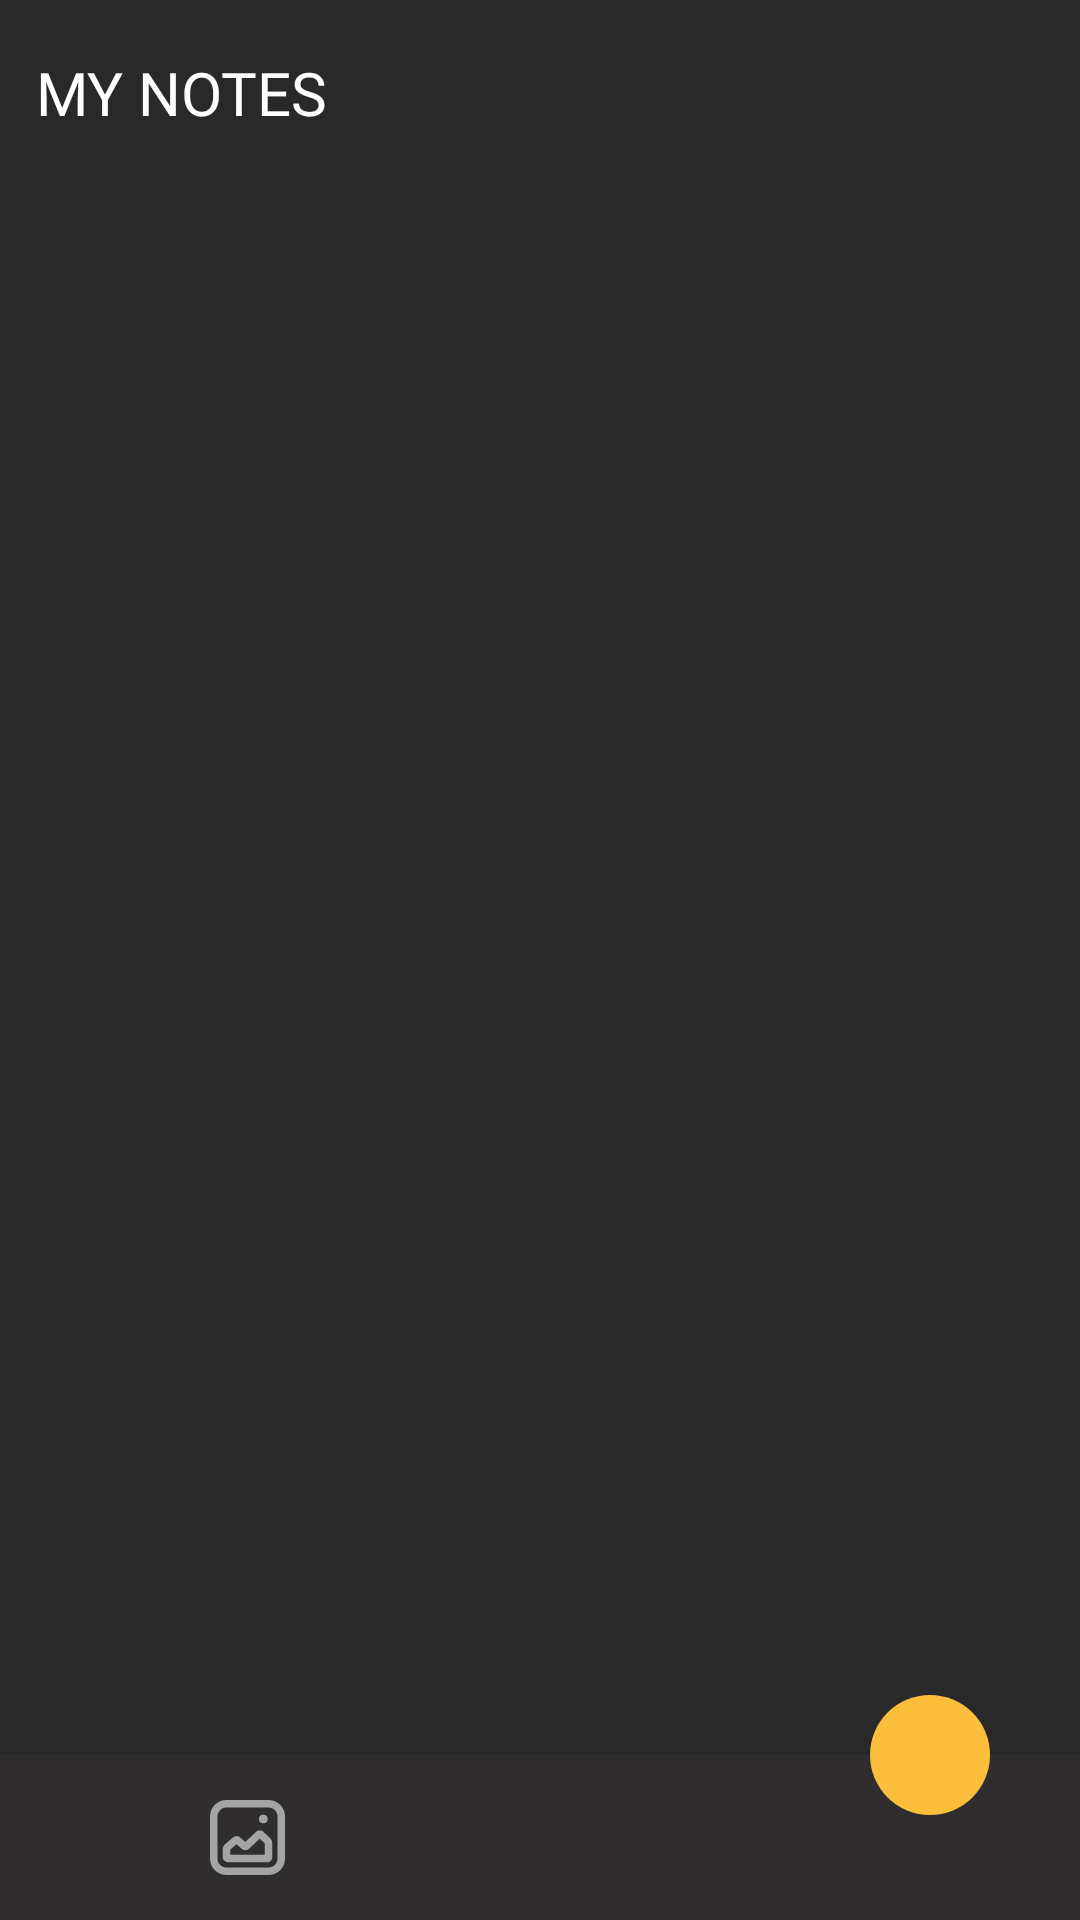

Write the Android layout XML for this screen, with the resource values it uses.
<!-- AndroidManifest.xml: application theme Theme.NoteAppAndroid -->
<!-- res/layout/activity_main.xml -->
<?xml version="1.0" encoding="utf-8"?>
<androidx.constraintlayout.widget.ConstraintLayout xmlns:android="http://schemas.android.com/apk/res/android"
    xmlns:app="http://schemas.android.com/apk/res-auto"
    xmlns:tools="http://schemas.android.com/tools"
    android:id="@+id/main"
    android:layout_width="match_parent"
    android:layout_height="match_parent"
    android:background="@color/colorPrimary"
    tools:context=".activities.MainActivity">

    <TextView
        android:id="@+id/textMyNotes"
        android:layout_width="match_parent"
        android:layout_height="wrap_content"
        android:layout_marginHorizontal="@dimen/marginHorizontal_homeNote_textView"
        android:layout_marginTop="@dimen/marginTop_homeNote_textView"
        android:fontFamily="@font/bold"
        android:includeFontPadding="false"
        android:text="@string/titleHome_Home_titleDescription"
        android:textColor="@color/colorWhite"
        android:textSize="@dimen/textSize_homeNote_textView"
        app:layout_constraintStart_toStartOf="parent"
        app:layout_constraintTop_toTopOf="parent" />

    <LinearLayout
        android:id="@+id/layoutSearch"
        android:layout_width="match_parent"
        android:layout_height="wrap_content"
        android:layout_marginStart="@dimen/marginStart_homeNote_layoutSearch"
        android:layout_marginTop="@dimen/marginTop_homeNote_layoutSearch"
        android:layout_marginEnd="@dimen/marginEnd_homeNote_layoutSearch"
        android:background="@drawable/background_search"
        android:gravity="center_vertical"
        android:orientation="horizontal"
        android:paddingHorizontal="@dimen/paddingHorizontal_homeNote_layoutSearch"
        app:layout_constraintTop_toBottomOf="@id/textMyNotes"
        tools:ignore="MissingConstraints">

        <ImageView
            android:layout_width="@dimen/layoutWidth_homeNote_imageSearch"
            android:layout_height="@dimen/layoutHeight_homeNote_imageSearch"
            android:contentDescription="@string/app_name"
            android:src="@drawable/ic_search"
            app:tint="@color/colorSearchIcon" />

        <EditText
            android:id="@+id/inputSearch"
            android:layout_width="match_parent"
            android:layout_height="@dimen/layoutHeight_homeNote_inputSearch"
            android:layout_marginStart="@dimen/marginStart_homeNote_inputSearch"
            android:background="@null"
            android:fontFamily="@font/regular"
            android:imeOptions="actionDone"
            android:importantForAutofill="no"
            android:includeFontPadding="false"
            android:inputType="text"
            android:textColor="@color/colorWhite"
            android:textColorHint="@color/colorTextHint"
            android:textSize="@dimen/textSize_homeNote_inputSearch" />

    </LinearLayout>

    <androidx.recyclerview.widget.RecyclerView
        android:id="@+id/notesRecycleView"
        android:layout_width="match_parent"
        android:layout_height="0dp"
        android:layout_marginHorizontal="@dimen/marginHorizontal_homeNote_listNote"
        android:layout_marginTop="@dimen/marginTop_homeNote_listNote"
        android:clipToPadding="false"
        android:paddingStart="0dp"
        android:paddingEnd="@dimen/paddingEnd_homeNote_listNote"
        android:paddingBottom="@dimen/paddingBottom_homeNote_listNote"
        app:layout_constraintBottom_toTopOf="@id/layoutQuickActions"
        app:layout_constraintTop_toBottomOf="@id/layoutSearch">


    </androidx.recyclerview.widget.RecyclerView>

    <LinearLayout
        android:id="@+id/layoutQuickActions"
        android:layout_width="match_parent"
        android:layout_height="wrap_content"
        android:background="@color/colorQuickActionsBackground"
        android:gravity="center_vertical"
        android:orientation="horizontal"
        android:padding="@dimen/paddingAll_noteAppAndroid"
        app:layout_constraintBottom_toBottomOf="parent">

        <ImageView
            android:id="@+id/imageAddNote"
            android:layout_width="@dimen/layoutWidth_homeNote_imageAdd"
            android:layout_height="@dimen/layoutHeight_homeNote_imageAdd"
            android:layout_marginStart="15dp"
            android:contentDescription="@string/app_name"
            android:src="@drawable/ic_add_outline"
            app:tint="@color/colorIcons" />

        <ImageView
            android:id="@+id/imageAddImage"
            android:layout_width="@dimen/layoutWidth_homeNote_imageAdd"
            android:layout_height="@dimen/layoutHeight_homeNote_imageAdd"
            android:layout_marginStart="@dimen/marginStart_homeNote_imageAdd"
            android:contentDescription="@string/app_name"
            android:src="@drawable/ic_image"
            app:tint="@color/colorIcons" />

        <ImageView
            android:id="@+id/imageAddWebLink"
            android:layout_width="@dimen/layoutWidth_homeNote_imageAdd"
            android:layout_height="@dimen/layoutHeight_homeNote_imageAdd"
            android:layout_marginStart="@dimen/marginStart_homeNote_imageAdd"
            android:contentDescription="@string/app_name"
            android:src="@drawable/ic_web_link"
            app:tint="@color/colorIcons" />

    </LinearLayout>

    <ImageView
        android:id="@+id/imageAddNoteMain"
        android:layout_width="@dimen/layoutWidth_homeNote_imageAddNote"
        android:layout_height="@dimen/layoutHeight_homeNote_imageAddNote"
        android:layout_marginEnd="@dimen/marginEnd_homeNote_imageAddNote"
        android:background="@drawable/background_add_button"
        android:contentDescription="@string/app_name"
        android:padding="@dimen/paddingAll_homeNote_imageAddNote"
        android:src="@drawable/ic_add"
        app:layout_constraintBottom_toTopOf="@id/layoutQuickActions"
        app:layout_constraintEnd_toEndOf="parent"
        app:layout_constraintTop_toTopOf="@id/layoutQuickActions"
        app:tint="@color/colorPrimary" />

</androidx.constraintlayout.widget.ConstraintLayout>
<!-- resources referenced by this layout -->
<resources>
  <color name="colorIcons">#A4A4A4</color>
  <color name="colorPrimary">#292929</color>
  <color name="colorQuickActionsBackground">#2F2D2E</color>
  <color name="colorSearchIcon">#DBDBDB</color>
  <color name="colorTextHint">#7B7B7B</color>
  <color name="colorWhite">#FFFFFF</color>
  <dimen name="layoutHeight_homeNote_imageAdd">25dp</dimen>
  <dimen name="layoutHeight_homeNote_imageAddNote">40dp</dimen>
  <dimen name="layoutHeight_homeNote_imageSearch">20dp</dimen>
  <dimen name="layoutHeight_homeNote_inputSearch">35dp</dimen>
  <dimen name="layoutWidth_homeNote_imageAdd">25dp</dimen>
  <dimen name="layoutWidth_homeNote_imageAddNote">40dp</dimen>
  <dimen name="layoutWidth_homeNote_imageSearch">20dp</dimen>
  <dimen name="marginEnd_homeNote_imageAddNote">30dp</dimen>
  <dimen name="marginEnd_homeNote_layoutSearch">8dp</dimen>
  <dimen name="marginHorizontal_homeNote_listNote">5dp</dimen>
  <dimen name="marginHorizontal_homeNote_textView">12dp</dimen>
  <dimen name="marginStart_homeNote_imageAdd">15dp</dimen>
  <dimen name="marginStart_homeNote_inputSearch">12dp</dimen>
  <dimen name="marginStart_homeNote_layoutSearch">8dp</dimen>
  <dimen name="marginTop_homeNote_layoutSearch">15dp</dimen>
  <dimen name="marginTop_homeNote_listNote">12dp</dimen>
  <dimen name="marginTop_homeNote_textView">20dp</dimen>
  <dimen name="paddingAll_homeNote_imageAddNote">5dp</dimen>
  <dimen name="paddingAll_noteAppAndroid">15dp</dimen>
  <dimen name="paddingBottom_homeNote_listNote">12dp</dimen>
  <dimen name="paddingEnd_homeNote_listNote">12dp</dimen>
  <dimen name="paddingHorizontal_homeNote_layoutSearch">10dp</dimen>
  <dimen name="textSize_homeNote_inputSearch">13sp</dimen>
  <dimen name="textSize_homeNote_textView">20sp</dimen>
  <!-- drawable background_add_button (drawable) -->
  <?xml version="1.0" encoding="utf-8"?>
  <shape  xmlns:android="http://schemas.android.com/apk/res/android"
      android:shape="oval">
  
      <solid android:color="@color/colorAccent" />
  
  </shape>
  <!-- drawable ic_image: vector/xml drawable (drawable, 3947 chars, omitted) -->
  <string name="app_name">NoteAppAndroid</string>
  <string name="titleHome_Home_titleDescription">MY NOTES</string>
  <style name="Theme.NoteAppAndroid" parent="Base.Theme.NoteAppAndroid" />
  <color name="colorAccent">#FDBE3B</color>
  <style name="Base.Theme.NoteAppAndroid" parent="Theme.Material3.Light.NoActionBar">
          
          
      </style>
</resources>
